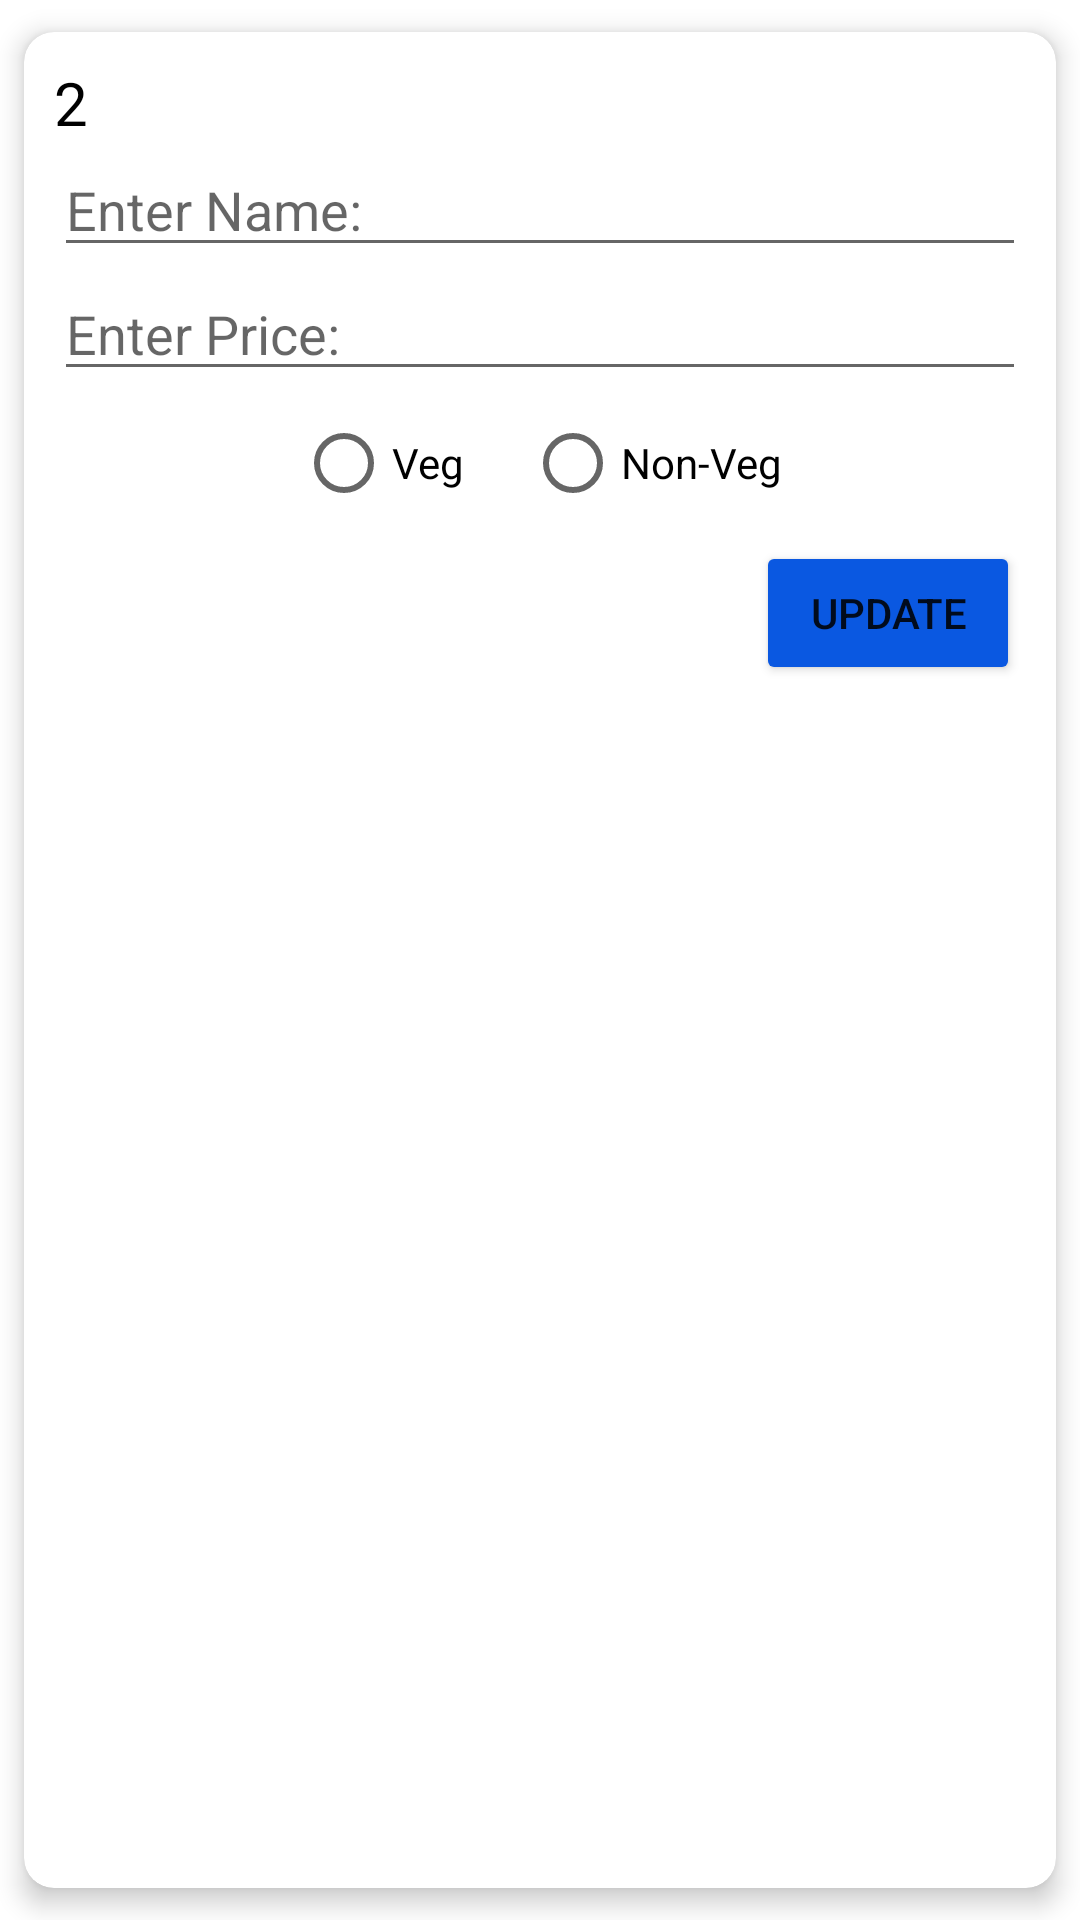

Reconstruct the res/layout file that produces this screen, plus the resources it refers to.
<!-- AndroidManifest.xml: application theme Theme.RoomDatabase12 -->
<!-- res/layout/update_dialog.xml -->
<?xml version="1.0" encoding="utf-8"?>
<androidx.cardview.widget.CardView xmlns:android="http://schemas.android.com/apk/res/android"
    android:layout_width="300dp"
    android:layout_height="wrap_content"
    xmlns:app="http://schemas.android.com/apk/res-auto"
    android:orientation="vertical"
    app:cardCornerRadius="10dp"
    app:cardBackgroundColor="@color/white"
    app:cardElevation="5dp"
    app:cardUseCompatPadding="true">

    <LinearLayout
        android:layout_width="match_parent"
        android:layout_height="wrap_content"
        android:padding="10dp"
        android:orientation="vertical">

        <TextView
            android:id="@+id/txtId"
            android:layout_width="wrap_content"
            android:layout_height="wrap_content"
            android:text="2"
            android:textSize="20dp"
            android:textColor="@color/black"/>

        <EditText
            android:id="@+id/name"
            android:layout_width="match_parent"
            android:layout_height="wrap_content"
            android:hint="Enter Name:" />

        <EditText
            android:id="@+id/price"
            android:layout_width="match_parent"
            android:layout_height="wrap_content"
            android:hint="Enter Price:"
            android:inputType="number"/>

        <RadioGroup
            android:id="@+id/veges"
            android:layout_width="match_parent"
            android:layout_height="wrap_content"
            android:orientation="horizontal"
            android:gravity="center">

            <RadioButton
                android:id="@+id/veg"
                android:layout_width="wrap_content"
                android:layout_height="wrap_content"
                android:text="Veg"/>

            <RadioButton
                android:id="@+id/nonVeg"
                android:layout_width="wrap_content"
                android:layout_marginLeft="20dp"
                android:layout_height="wrap_content"
                android:text="Non-Veg"/>

        </RadioGroup>

        <Button
            android:id="@+id/btnUpdate"
            android:layout_width="wrap_content"
            android:layout_height="wrap_content"
            android:layout_margin="2dp"
            android:backgroundTint="#0A58E1"
            android:layout_gravity="right"
            android:text="UPDATE"/>


    </LinearLayout>

</androidx.cardview.widget.CardView>
<!-- resources referenced by this layout -->
<resources>
  <style name="Theme.RoomDatabase12" parent="Theme.MaterialComponents.DayNight.DarkActionBar">
          
          <item name="colorPrimary">@color/purple_500</item>
          <item name="colorPrimaryVariant">@color/purple_700</item>
          <item name="colorOnPrimary">@color/white</item>
          
          <item name="colorSecondary">@color/teal_200</item>
          <item name="colorSecondaryVariant">@color/teal_700</item>
          <item name="colorOnSecondary">@color/black</item>
          
          <item name="android:statusBarColor">?attr/colorPrimaryVariant</item>
          
      </style>
  <!-- not gathered from this repository: default colours our renderer supplied (Android Studio template values) -->
  <color name="purple_500">#FF6200EE</color>
  <color name="purple_700">#FF3700B3</color>
  <color name="teal_200">#FF03DAC5</color>
  <color name="teal_700">#FF018786</color>
  <color name="black">#FF000000</color>
  <color name="white">#FFFFFFFF</color>
</resources>
